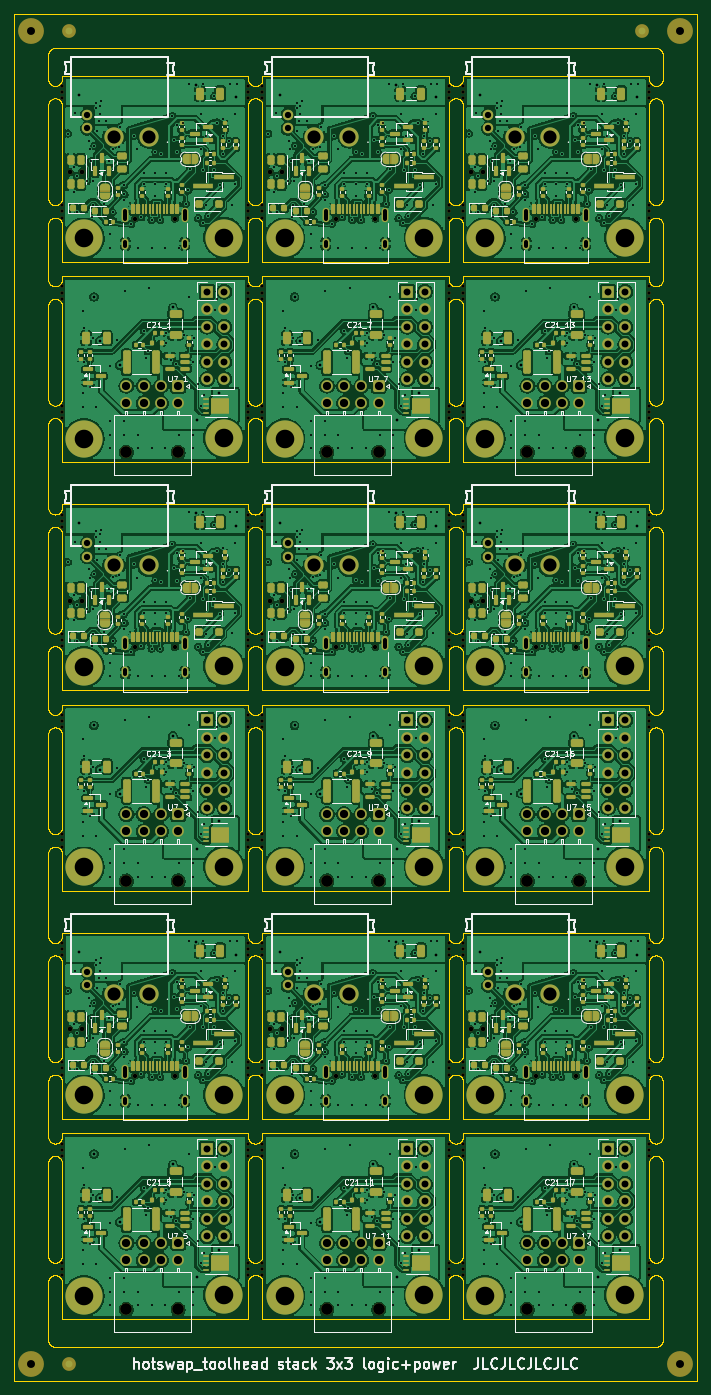
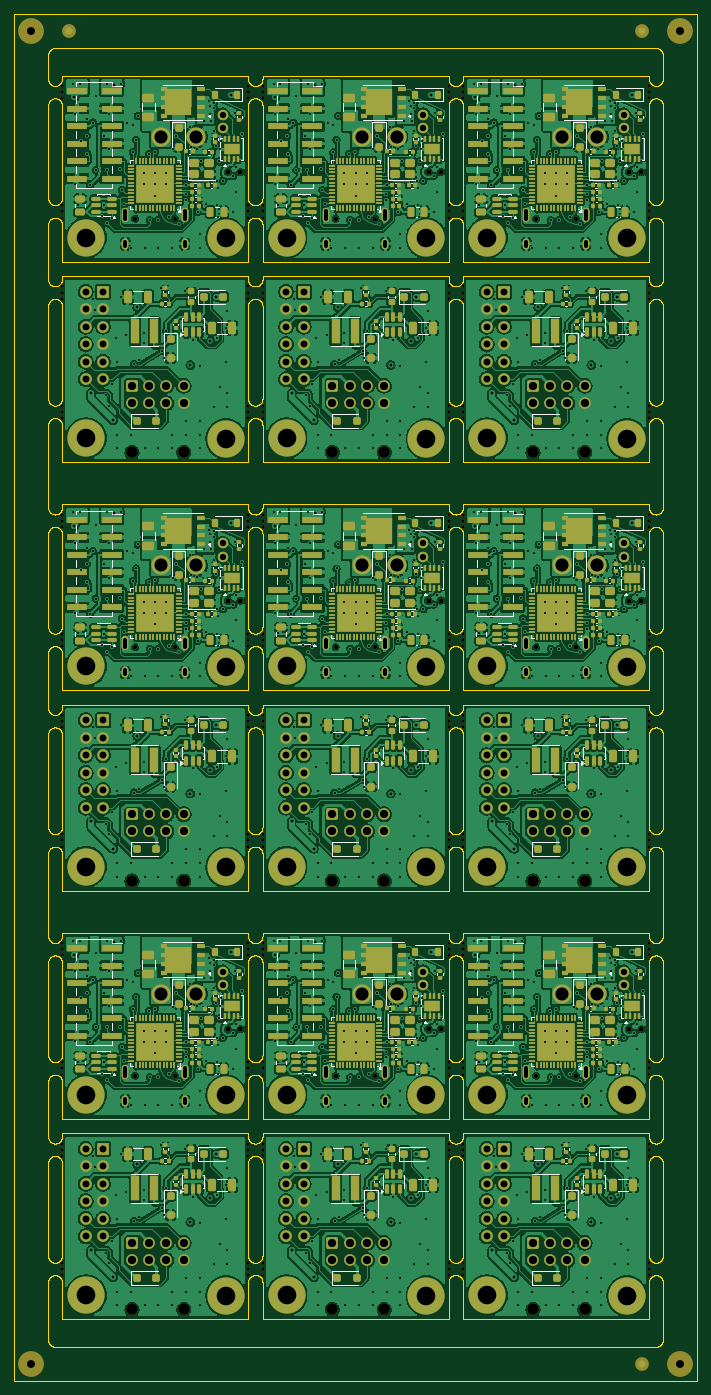
Circuit board: 11 layer files. Board 99.2 x 198.5 mm.
- bottom_copper: toolhead_panel-B_Cu.gbl (1745548 bytes)
- bottom_mask: toolhead_panel-B_Mask.gbs (67217 bytes)
- paste: toolhead_panel-B_Paste.gbp (47372 bytes)
- bottom_silk: toolhead_panel-B_Silkscreen.gbo (126006 bytes)
- outline: toolhead_panel-Edge_Cuts.gm1 (335038 bytes)
- top_copper: toolhead_panel-F_Cu.gtl (1909541 bytes)
- top_mask: toolhead_panel-F_Mask.gts (61731 bytes)
- paste: toolhead_panel-F_Paste.gtp (32547 bytes)
- top_silk: toolhead_panel-F_Silkscreen.gto (200374 bytes)
- drill: toolhead_panel-NPTH.drl (4382 bytes)
- drill: toolhead_panel-PTH.drl (24332 bytes)

=== bottom_copper: toolhead_panel-B_Cu.gbl (1745548 bytes, source omitted) ===
=== bottom_mask: toolhead_panel-B_Mask.gbs (67217 bytes, source omitted) ===
=== paste: toolhead_panel-B_Paste.gbp (47372 bytes, source omitted) ===
=== bottom_silk: toolhead_panel-B_Silkscreen.gbo (126006 bytes, source omitted) ===
=== outline: toolhead_panel-Edge_Cuts.gm1 (335038 bytes, source omitted) ===
=== top_copper: toolhead_panel-F_Cu.gtl (1909541 bytes, source omitted) ===
=== top_mask: toolhead_panel-F_Mask.gts (61731 bytes, source omitted) ===
=== paste: toolhead_panel-F_Paste.gtp (32547 bytes, source omitted) ===
=== top_silk: toolhead_panel-F_Silkscreen.gto (200374 bytes, source omitted) ===
=== drill: toolhead_panel-NPTH.drl ===
M48
; DRILL file KiCad 10.0.7 date 2026-11-09T19:59:04
; FORMAT={-:-/ absolute / metric / decimal}
; #@! TF.CreationDate,2026-11-09T19:59:04-08:00
; #@! TF.GenerationSoftware,Kicad,Pcbnew,10.0.7
; #@! TF.FileFunction,NonPlated,1,4,NPTH
FMAT,2
METRIC
; #@! TA.AperFunction,NonPlated,NPTH,ComponentDrill
T1C0.500
; #@! TA.AperFunction,NonPlated,NPTH,ComponentDrill
T2C0.650
; #@! TA.AperFunction,NonPlated,NPTH,ComponentDrill
T3C0.700
; #@! TA.AperFunction,NonPlated,NPTH,ComponentDrill
T4C1.152
; #@! TA.AperFunction,NonPlated,NPTH,ComponentDrill
T5C1.700
%
G90
G05
T1
X105.9Y-30.5
X105.9Y-31.4
X105.9Y-32.3
X105.9Y-47.8
X105.9Y-48.7
X105.9Y-49.6
X105.9Y-59.6
X105.9Y-60.5
X105.9Y-61.4
X105.9Y-76.9
X105.9Y-77.8
X105.9Y-78.7
X105.9Y-92.7
X105.9Y-93.6
X105.9Y-94.5
X105.9Y-110.0
X105.9Y-110.9
X105.9Y-111.8
X105.9Y-121.8
X105.9Y-122.7
X105.9Y-123.6
X105.9Y-139.1
X105.9Y-140.0
X105.9Y-140.9
X105.9Y-154.9
X105.9Y-155.8
X105.9Y-156.7
X105.9Y-172.2
X105.9Y-173.1
X105.9Y-174.0
X105.9Y-184.0
X105.9Y-184.9
X105.9Y-185.8
X105.9Y-201.3
X105.9Y-202.2
X105.9Y-203.1
X132.9Y-30.5
X132.9Y-31.4
X132.9Y-32.3
X132.9Y-47.8
X132.9Y-48.7
X132.9Y-49.6
X132.9Y-59.6
X132.9Y-60.5
X132.9Y-61.4
X132.9Y-76.9
X132.9Y-77.8
X132.9Y-78.7
X132.9Y-92.7
X132.9Y-93.6
X132.9Y-94.5
X132.9Y-110.0
X132.9Y-110.9
X132.9Y-111.8
X132.9Y-121.8
X132.9Y-122.7
X132.9Y-123.6
X132.9Y-139.1
X132.9Y-140.0
X132.9Y-140.9
X132.9Y-154.9
X132.9Y-155.8
X132.9Y-156.7
X132.9Y-172.2
X132.9Y-173.1
X132.9Y-174.0
X132.9Y-184.0
X132.9Y-184.9
X132.9Y-185.8
X132.9Y-201.3
X132.9Y-202.2
X132.9Y-203.1
X135.0Y-30.5
X135.0Y-31.4
X135.0Y-32.3
X135.0Y-47.8
X135.0Y-48.7
X135.0Y-49.6
X135.0Y-59.6
X135.0Y-60.5
X135.0Y-61.4
X135.0Y-76.9
X135.0Y-77.8
X135.0Y-78.7
X135.0Y-92.7
X135.0Y-93.6
X135.0Y-94.5
X135.0Y-110.0
X135.0Y-110.9
X135.0Y-111.8
X135.0Y-121.8
X135.0Y-122.7
X135.0Y-123.6
X135.0Y-139.1
X135.0Y-140.0
X135.0Y-140.9
X135.0Y-154.9
X135.0Y-155.8
X135.0Y-156.7
X135.0Y-172.2
X135.0Y-173.1
X135.0Y-174.0
X135.0Y-184.0
X135.0Y-184.9
X135.0Y-185.8
X135.0Y-201.3
X135.0Y-202.2
X135.0Y-203.1
X162.0Y-30.5
X162.0Y-31.4
X162.0Y-32.3
X162.0Y-47.8
X162.0Y-48.7
X162.0Y-49.6
X162.0Y-59.6
X162.0Y-60.5
X162.0Y-61.4
X162.0Y-76.9
X162.0Y-77.8
X162.0Y-78.7
X162.0Y-92.7
X162.0Y-93.6
X162.0Y-94.5
X162.0Y-110.0
X162.0Y-110.9
X162.0Y-111.8
X162.0Y-121.8
X162.0Y-122.7
X162.0Y-123.6
X162.0Y-139.1
X162.0Y-140.0
X162.0Y-140.9
X162.0Y-154.9
X162.0Y-155.8
X162.0Y-156.7
X162.0Y-172.2
X162.0Y-173.1
X162.0Y-174.0
X162.0Y-184.0
X162.0Y-184.9
X162.0Y-185.8
X162.0Y-201.3
X162.0Y-202.2
X162.0Y-203.1
X164.1Y-30.5
X164.1Y-31.4
X164.1Y-32.3
X164.1Y-47.8
X164.1Y-48.7
X164.1Y-49.6
X164.1Y-59.6
X164.1Y-60.5
X164.1Y-61.4
X164.1Y-76.9
X164.1Y-77.8
X164.1Y-78.7
X164.1Y-92.7
X164.1Y-93.6
X164.1Y-94.5
X164.1Y-110.0
X164.1Y-110.9
X164.1Y-111.8
X164.1Y-121.8
X164.1Y-122.7
X164.1Y-123.6
X164.1Y-139.1
X164.1Y-140.0
X164.1Y-140.9
X164.1Y-154.9
X164.1Y-155.8
X164.1Y-156.7
X164.1Y-172.2
X164.1Y-173.1
X164.1Y-174.0
X164.1Y-184.0
X164.1Y-184.9
X164.1Y-185.8
X164.1Y-201.3
X164.1Y-202.2
X164.1Y-203.1
X191.1Y-30.5
X191.1Y-31.4
X191.1Y-32.3
X191.1Y-47.8
X191.1Y-48.7
X191.1Y-49.6
X191.1Y-59.6
X191.1Y-60.5
X191.1Y-61.4
X191.1Y-76.9
X191.1Y-77.8
X191.1Y-78.7
X191.1Y-92.7
X191.1Y-93.6
X191.1Y-94.5
X191.1Y-110.0
X191.1Y-110.9
X191.1Y-111.8
X191.1Y-121.8
X191.1Y-122.7
X191.1Y-123.6
X191.1Y-139.1
X191.1Y-140.0
X191.1Y-140.9
X191.1Y-154.9
X191.1Y-155.8
X191.1Y-156.7
X191.1Y-172.2
X191.1Y-173.1
X191.1Y-174.0
X191.1Y-184.0
X191.1Y-184.9
X191.1Y-185.8
X191.1Y-201.3
X191.1Y-202.2
X191.1Y-203.1
T2
X116.51Y-49.75
X116.51Y-111.95
X116.51Y-174.15
X122.29Y-49.75
X122.29Y-111.95
X122.29Y-174.15
X145.61Y-49.75
X145.61Y-111.95
X145.61Y-174.15
X151.39Y-49.75
X151.39Y-111.95
X151.39Y-174.15
X174.71Y-49.75
X174.71Y-111.95
X174.71Y-174.15
X180.49Y-49.75
X180.49Y-111.95
X180.49Y-174.15
T3
X107.0Y-43.0
X107.0Y-105.2
X107.0Y-167.4
X108.8Y-43.0
X108.8Y-105.2
X108.8Y-167.4
X136.1Y-43.0
X136.1Y-105.2
X136.1Y-167.4
X137.9Y-43.0
X137.9Y-105.2
X137.9Y-167.4
X165.2Y-43.0
X165.2Y-105.2
X165.2Y-167.4
X167.0Y-43.0
X167.0Y-105.2
X167.0Y-167.4
T4
X101.4Y-22.5
X101.4Y-216.0
X195.6Y-22.5
X195.6Y-216.0
T5
X115.25Y-83.68
X115.25Y-145.88
X115.25Y-208.08
X122.75Y-83.68
X122.75Y-145.88
X122.75Y-208.08
X144.35Y-83.68
X144.35Y-145.88
X144.35Y-208.08
X151.85Y-83.68
X151.85Y-145.88
X151.85Y-208.08
X173.45Y-83.68
X173.45Y-145.88
X173.45Y-208.08
X180.95Y-83.68
X180.95Y-145.88
X180.95Y-208.08
M30

=== drill: toolhead_panel-PTH.drl (24332 bytes, source omitted) ===
